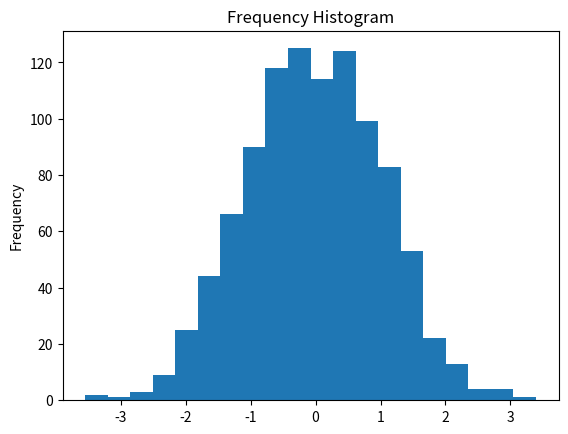

Here is the Python script that generated this plot:
%load_ext autoreload
%autoreload 2
%matplotlib inline

import os
import sys
base_folder = os.path.join(os.path.realpath(os.getcwd()), "../..") # __file__  is not defined in ipynb
sys.path.append(base_folder)

import numpy as np
import pandas as pd
import matplotlib.pyplot as plt

x = np.random.normal(size = 1000)
plt.hist(x, bins=20)
plt.gca().set(title='Frequency Histogram', ylabel='Frequency');

1+3

import datetime

datetime.datetime.now()

